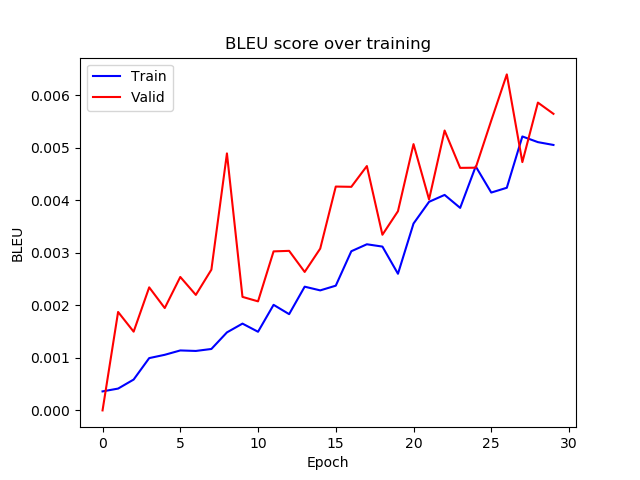

Source data for this figure (header and first rows):
epoch, train_bleu, valid_bleu
0, 0.000362, 1.7857204002995443e-11
1, 0.0004153, 0.001874
2, 0.0005873, 0.001499
3, 0.0009956, 0.002343
4, 0.001059, 0.001949
5, 0.001142, 0.002541
6, 0.001132, 0.002199
7, 0.001169, 0.00268
8, 0.001485, 0.004893
9, 0.001652, 0.002161
10, 0.001497, 0.002076
11, 0.00201, 0.003028
12, 0.001833, 0.003038
13, 0.002355, 0.002636
14, 0.002285, 0.003081
15, 0.002375, 0.004262
16, 0.00303, 0.004257
17, 0.003163, 0.004652
18, 0.003119, 0.003344
19, 0.002601, 0.003793
20, 0.003557, 0.00507
21, 0.003971, 0.004016
22, 0.004103, 0.005329
23, 0.003856, 0.004617
24, 0.004645, 0.004621
25, 0.004148, 0.005519
26, 0.004239, 0.006397
27, 0.005215, 0.004727
28, 0.005108, 0.00586
29, 0.005054, 0.005646
